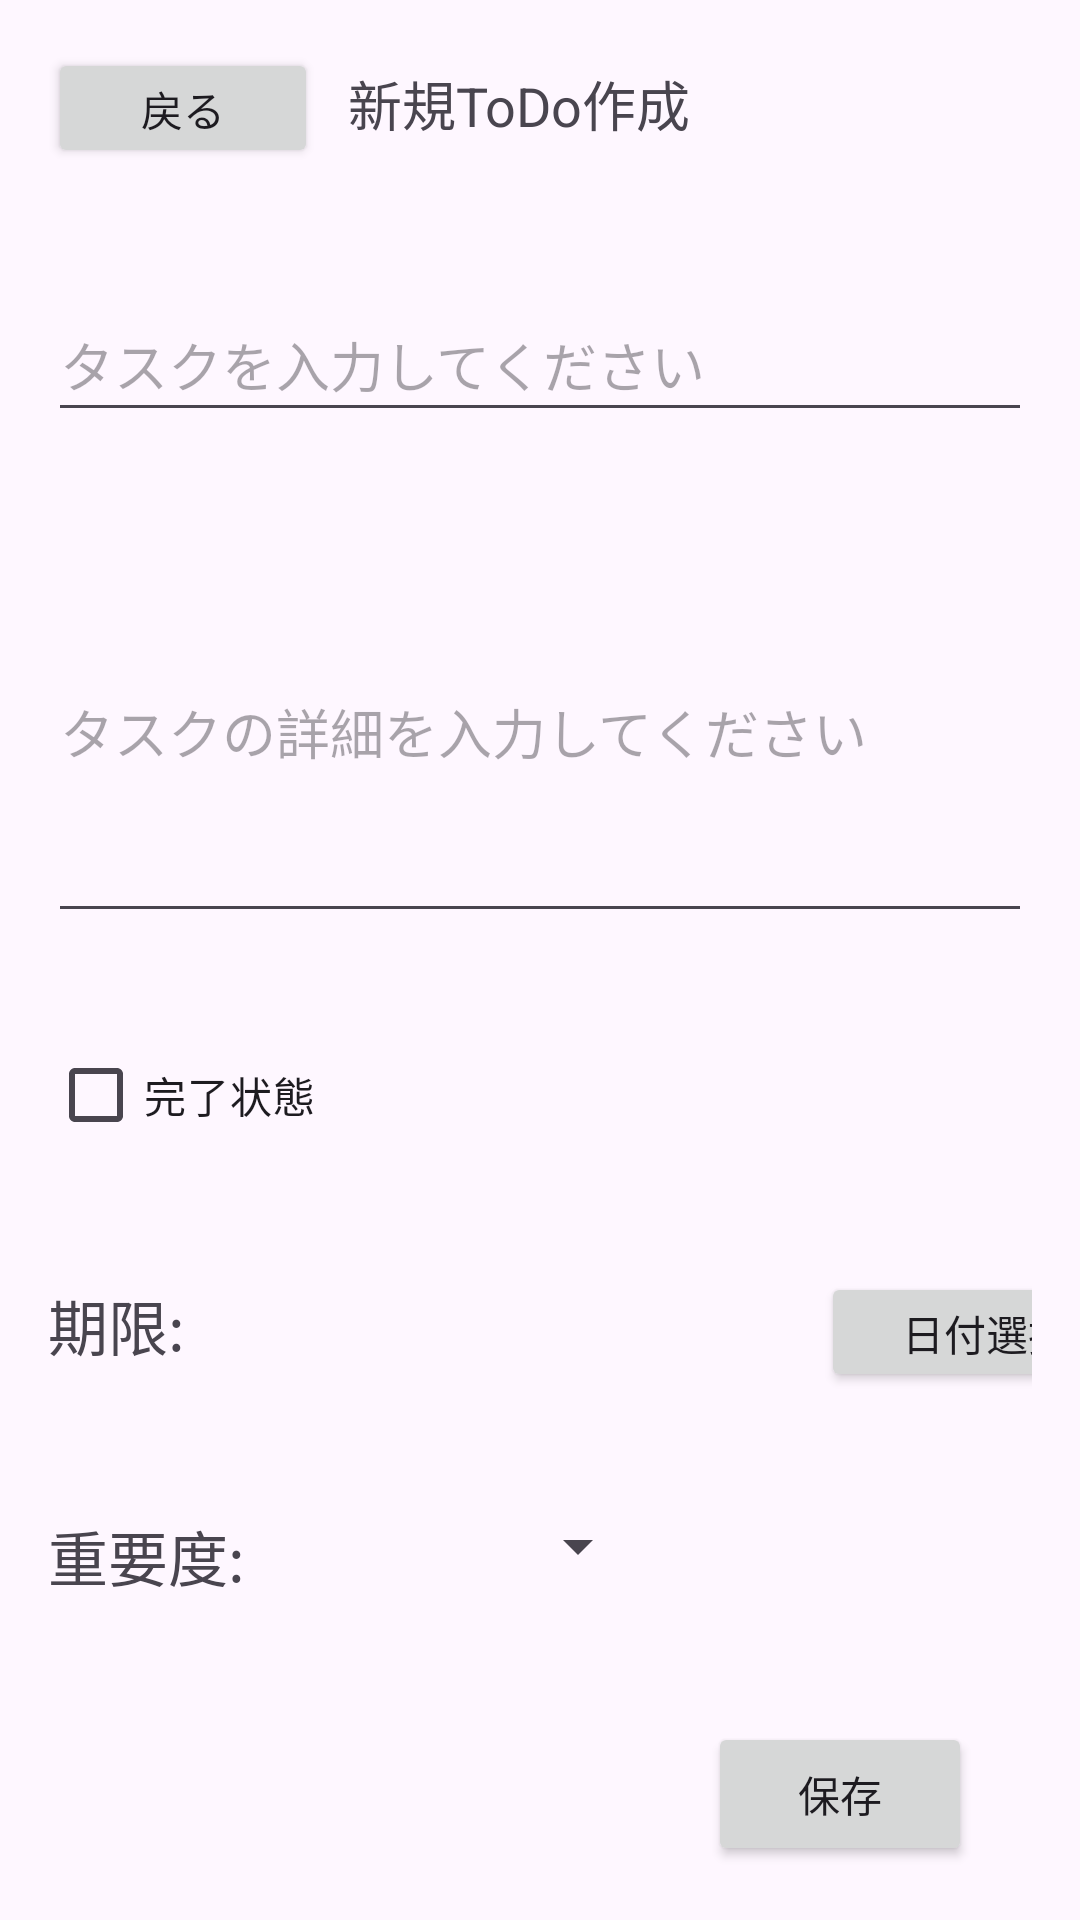

Android layout source for this screen:
<!-- AndroidManifest.xml: application theme Theme.ToDoWatanabeApplication -->
<!-- res/layout/create.xml -->
<androidx.constraintlayout.widget.ConstraintLayout xmlns:android="http://schemas.android.com/apk/res/android"
    xmlns:app="http://schemas.android.com/apk/res-auto"
    xmlns:tools="http://schemas.android.com/tools"
    android:layout_width="match_parent"
    android:layout_height="match_parent"
    android:padding="16dp"
    tools:context=".CreateActivity">

    <LinearLayout
        android:id="@+id/linearLayout"
        android:layout_width="match_parent"
        android:layout_height="50dp"
        android:orientation="horizontal"
        tools:ignore="MissingConstraints"
        tools:layout_editor_absoluteX="-15dp"
        tools:layout_editor_absoluteY="16dp">

        <Button
            android:id="@+id/c_returnButton"
            android:layout_width="90dp"
            android:layout_height="40dp"
            android:text="@string/return_button_label" />

        <TextView
            android:id="@+id/createTitle"
            android:layout_width="200dp"
            android:layout_height="32dp"
            android:layout_marginLeft="10dp"
            android:layout_marginBottom="8dp"
            android:text="@string/createTitle"
            android:textSize="18sp"
            app:layout_constraintBottom_toTopOf="@+id/etToDoTitle"
            tools:layout_editor_absoluteX="16dp" />


    </LinearLayout>


    


    

    

    <EditText
        android:id="@+id/etToDoTitle"
        android:layout_width="0dp"
        android:layout_height="48dp"
        android:layout_marginTop="30dp"
        android:hint="タスクを入力してください"
        app:layout_constraintEnd_toEndOf="parent"
        app:layout_constraintHorizontal_bias="0.0"
        app:layout_constraintStart_toStartOf="parent"
        app:layout_constraintTop_toBottomOf="@+id/linearLayout" />

    <EditText
        android:id="@+id/etDetailToDo"
        android:layout_width="0dp"
        android:layout_height="137dp"
        android:layout_marginTop="30dp"
        android:hint="タスクの詳細を入力してください"
        app:layout_constraintEnd_toEndOf="parent"
        app:layout_constraintHorizontal_bias="0.0"
        app:layout_constraintStart_toStartOf="parent"
        app:layout_constraintTop_toBottomOf="@+id/etToDoTitle" />

    <CheckBox
        android:id="@+id/cbCompleted"
        android:layout_width="wrap_content"
        android:layout_height="wrap_content"
        android:layout_marginTop="30dp"
        android:text="@string/cmp_status"
        app:layout_constraintStart_toStartOf="parent"
        app:layout_constraintTop_toBottomOf="@+id/etDetailToDo" />

    <LinearLayout
        android:id="@+id/dateLinearLayout"
        android:layout_width="match_parent"
        android:layout_height="50dp"
        android:layout_marginTop="30dp"
        android:orientation="horizontal"
        app:layout_constraintTop_toBottomOf="@+id/cbCompleted"
        tools:ignore="MissingConstraints"
        tools:layout_editor_absoluteX="-20dp">

        


    
        <TextView
            android:id="@+id/tvDeadline"
            android:layout_width="wrap_content"
            android:layout_height="wrap_content"
            android:layout_marginTop="5dp"
            android:text="@string/deadline_date"
            android:textSize="20sp"
            app:layout_constraintStart_toStartOf="parent"
            app:layout_constraintTop_toBottomOf="@+id/cbCompleted" />

        <TextView
            android:id="@+id/tvSelectedDate"
            android:layout_width="157dp"
            android:layout_height="32dp"
            android:layout_marginStart="5dp"
            android:layout_marginTop="3dp"
            android:text=""
            android:textSize="20sp"
            app:layout_constraintStart_toEndOf="@+id/tvDeadline"
            app:layout_constraintTop_toBottomOf="@+id/cbCompleted" />

        <Button
            android:id="@+id/btnSelectDate"
            android:layout_width="110dp"
            android:layout_height="40dp"
            android:layout_marginStart="50dp"
            android:layout_marginTop="5dp"
            android:text="@string/select_date"
            app:layout_constraintStart_toEndOf="@+id/tvSelectedDate"
            app:layout_constraintTop_toBottomOf="@+id/etDetailToDo"
            tools:ignore="MissingConstraints" />

     </LinearLayout>


    <LinearLayout
        android:id="@+id/linearLayout3"
        android:layout_width="match_parent"
        android:layout_height="50dp"
        android:layout_marginTop="30dp"
        android:orientation="horizontal"
        app:layout_constraintTop_toBottomOf="@+id/dateLinearLayout"
        tools:layout_editor_absoluteX="-18dp">
    <TextView
        android:id="@+id/tvPriority"
        android:layout_width="wrap_content"
        android:layout_height="wrap_content"
        android:layout_marginTop="5dp"
        android:text="@string/priority"
        android:textSize="20sp"
        app:layout_constraintStart_toStartOf="parent"
        app:layout_constraintTop_toBottomOf="@+id/tvDeadline" />

    <Spinner
        android:id="@+id/spinnerPriority"
        android:layout_width="130dp"
        android:layout_height="27dp"
        android:layout_marginStart="5dp"
        android:layout_marginTop="3dp"
        app:layout_constraintStart_toEndOf="@+id/tvPriority"
        app:layout_constraintTop_toBottomOf="@+id/tvSelectedDate"
        tools:ignore="MissingConstraints" />

    </LinearLayout>

    <Button
        android:id="@+id/btnSave"
        android:layout_width="wrap_content"
        android:layout_height="wrap_content"
        android:layout_marginTop="25dp"
        android:layout_marginEnd="20dp"
        android:text="@string/save_button_label"
        app:layout_constraintEnd_toEndOf="parent"
        app:layout_constraintTop_toBottomOf="@+id/linearLayout3" />

    


</androidx.constraintlayout.widget.ConstraintLayout>
<!-- resources referenced by this layout -->
<resources>
  <string name="cmp_status">完了状態</string>
  <string name="createTitle">新規ToDo作成</string>
  <string name="deadline_date">期限:</string>
  <string name="priority">重要度:</string>
  <string name="return_button_label">戻る</string>
  <string name="save_button_label">保存</string>
  <string name="select_date">日付選択</string>
  <style name="Theme.ToDoWatanabeApplication" parent="Base.Theme.ToDoWatanabeApplication" />
  <style name="Base.Theme.ToDoWatanabeApplication" parent="Theme.Material3.DayNight.NoActionBar">
          
          
      </style>
</resources>
